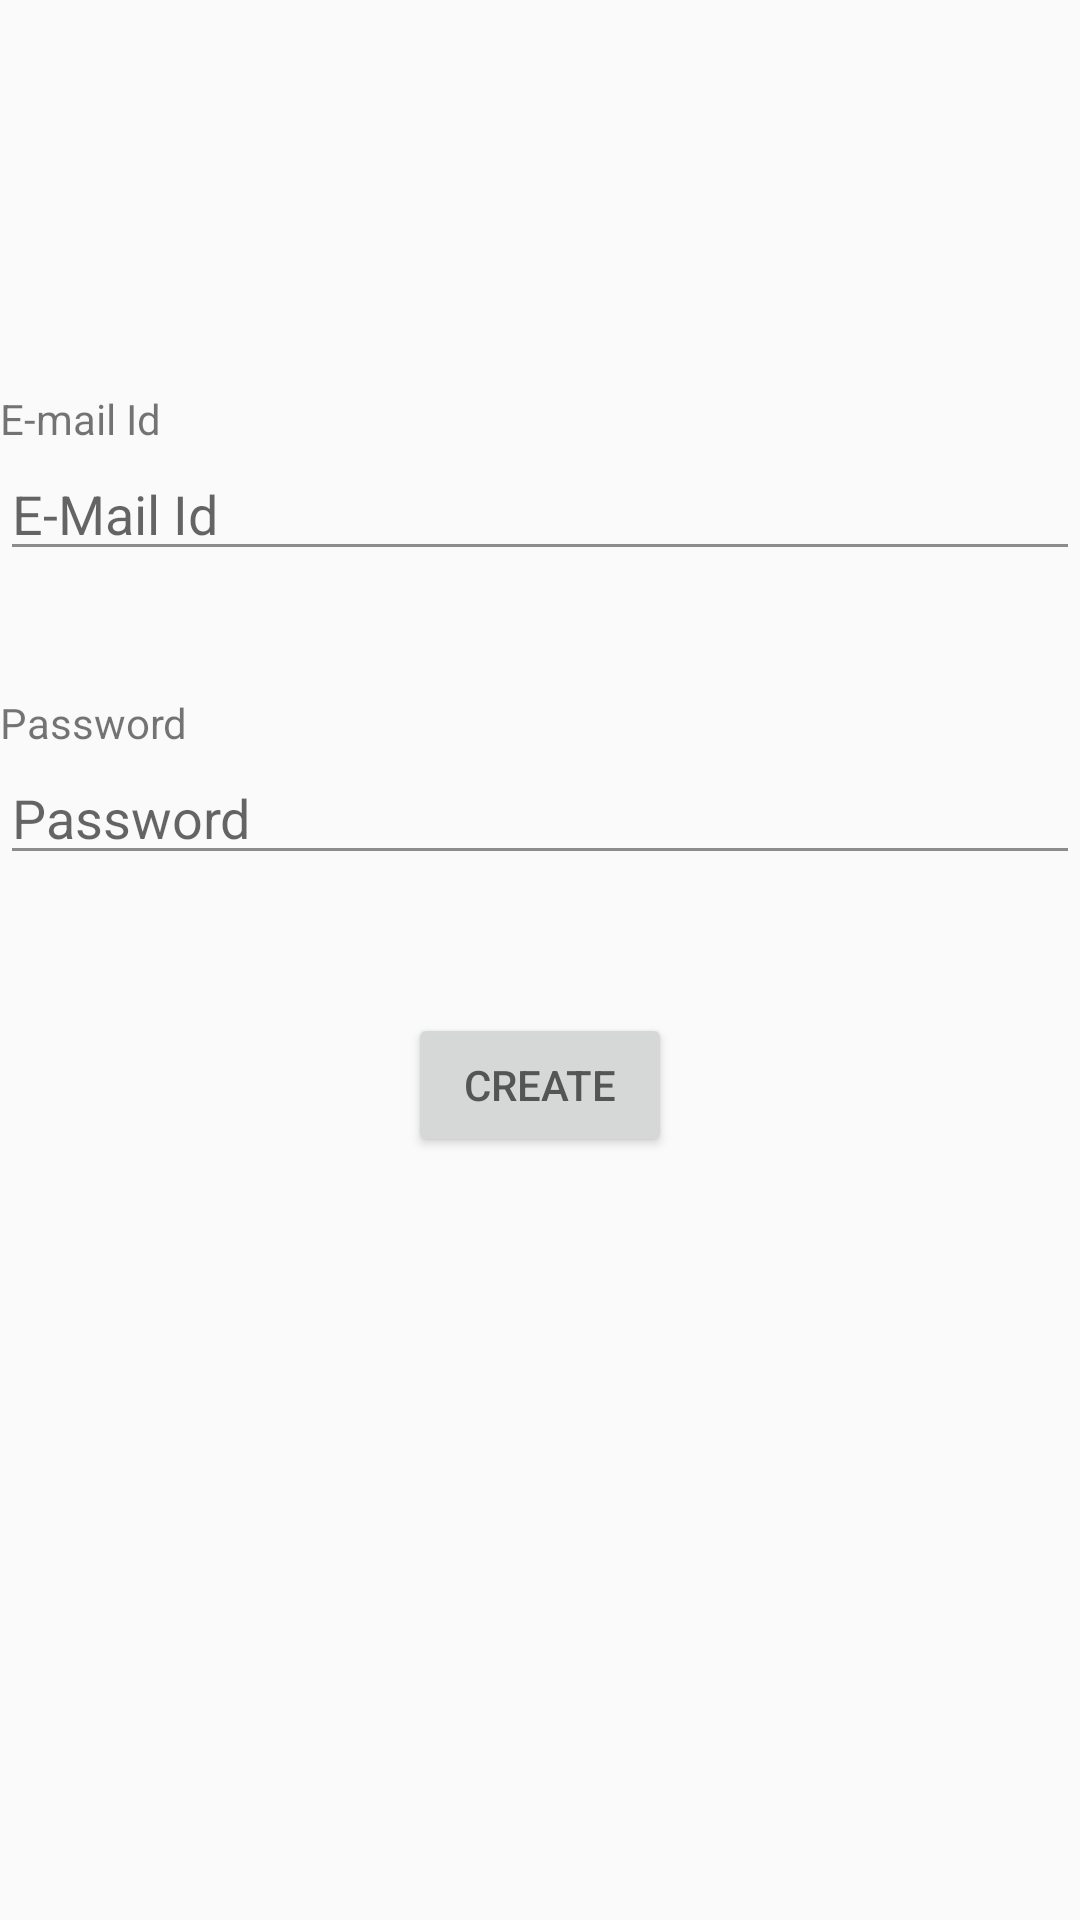

Layout XML and referenced resources for this Android screen:
<!-- AndroidManifest.xml: application theme AppTheme -->
<!-- res/layout/activity_register.xml -->
<?xml version="1.0" encoding="utf-8"?>
<RelativeLayout xmlns:android="http://schemas.android.com/apk/res/android"
    xmlns:app="http://schemas.android.com/apk/res-auto"
    xmlns:tools="http://schemas.android.com/tools"
    android:layout_width="match_parent"
    android:layout_height="match_parent"
    tools:context="com.example.dell.nirmatt.RegisterActivity">

    <TextView
        android:id="@+id/textView3"
        android:layout_width="wrap_content"
        android:layout_height="wrap_content"
        android:layout_alignParentLeft="true"
        android:layout_alignParentStart="true"
        android:layout_alignParentTop="true"
        android:layout_marginTop="130dp"
        android:text="@string/e_mail_id" />

    <EditText
        android:id="@+id/reg_email"
        android:layout_width="match_parent"
        android:layout_height="wrap_content"
        android:layout_alignParentLeft="true"
        android:layout_alignParentStart="true"
        android:layout_below="@+id/textView3"
        android:ems="10"
        android:hint="E-Mail Id"
        android:inputType="textEmailAddress" />

    <TextView
        android:id="@+id/textView4"
        android:layout_width="wrap_content"
        android:layout_height="wrap_content"
        android:layout_alignParentLeft="true"
        android:layout_alignParentStart="true"
        android:layout_below="@+id/reg_email"
        android:layout_marginTop="41dp"
        android:text="@string/password" />

    <EditText
        android:id="@+id/reg_password"
        android:layout_width="match_parent"
        android:layout_height="wrap_content"
        android:layout_alignParentLeft="true"
        android:layout_alignParentStart="true"
        android:layout_below="@+id/textView4"
        android:ems="10"
        android:hint="Password"
        android:inputType="textPassword" />

    <Button
        android:id="@+id/reg_create_btn"
        android:layout_width="wrap_content"
        android:layout_height="wrap_content"
        android:layout_below="@+id/reg_password"
        android:layout_centerHorizontal="true"
        android:layout_marginTop="46dp"
        android:text="Create" />

</RelativeLayout>
<!-- resources referenced by this layout -->
<resources>
  <string name="e_mail_id">E-mail Id</string>
  <string name="password">Password</string>
  <style name="AppTheme" parent="Theme.AppCompat.Light.NoActionBar">
          
          <item name="colorPrimary">@color/colorPrimary</item>
          <item name="colorPrimaryDark">@color/colorPrimaryDark</item>
          <item name="colorAccent">@color/colorAccent</item>
          <item name="android:colorForeground">@color/cardview_dark_background</item>
      </style>
  <!-- not gathered from this repository: default colours our renderer supplied (Android Studio template values) -->
  <color name="colorPrimary">#FF6200EE</color>
  <color name="colorPrimaryDark">#FF3700B3</color>
  <color name="colorAccent">#FF03DAC5</color>
</resources>
